Run: headless pygame with SDL's dummy video driver; simulated clock (each Clock.tick advances the game by its frame time, no real sleeping); random seed 0; keys injected as events and as key.get_pressed() state; mouse plan: one left click at the window centre at the start of phase 2, then a move to the lower-right quarter at the start of phase 3.
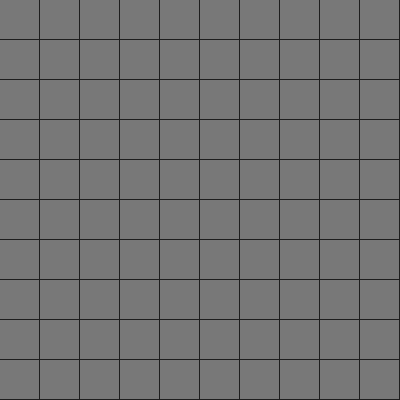
Frame 1 of 4 · flips 1–60 · no input
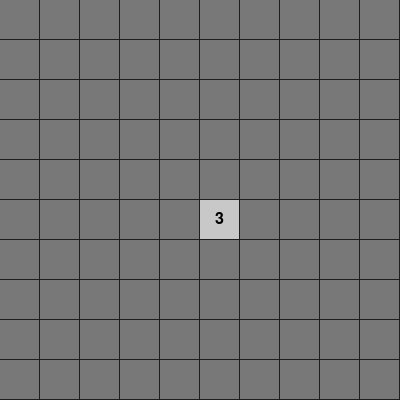
Frame 2 of 4 · flips 61–180 · clicked the window centre · tapped SPACE, RETURN · held RIGHT (→), D
Frame 3 of 4 · flips 181–300 · moved the mouse to the lower-right quarter · held DOWN (↓), S · screen unchanged from frame 2, image omitted
Frame 4 of 4 · flips 301–420 · held LEFT (←), A, UP (↑), W · screen unchanged from frame 3, image omitted

The pygame program that drew these frames:

import pygame, random, sys

pygame.init()
BLACK = (0, 0, 0)
GRAY = (120, 120, 120)
LIGHT_GRAY = (200, 200, 200)
WHITE = (255, 255, 255)
RED = (220, 30, 30)
BG = (30, 30, 30)

ROWS, COLS = 10, 10
BOMBS = 15
TILE = 40
WIDTH, HEIGHT = COLS * TILE, ROWS * TILE
screen = pygame.display.set_mode((WIDTH, HEIGHT))
pygame.display.set_caption("Miny – jednoduchá verze bez obrázků")

font = pygame.font.SysFont(None, 24)
big_font = pygame.font.SysFont(None, 48)
clock = pygame.time.Clock()

# -----------------------------
# Pomocné funkce
# -----------------------------

def generate_board():
    """Vytvoří hrací desku a rozmístí miny."""
    board = [[{"bomb": False, "revealed": False, "flag": False, "adj": 0} for _ in range(COLS)] for _ in range(ROWS)]
    placed = 0
    while placed < BOMBS:
        r = random.randrange(ROWS)
        c = random.randrange(COLS)
        if not board[r][c]["bomb"]:
            board[r][c]["bomb"] = True
            placed += 1
    # spočítat sousední miny
    for r in range(ROWS):
        for c in range(COLS):
            if board[r][c]["bomb"]:
                continue
            count = 0
            for dr in (-1, 0, 1):
                for dc in (-1, 0, 1):
                    if dr == 0 and dc == 0:
                        continue
                    nr, nc = r + dr, c + dc
                    if 0 <= nr < ROWS and 0 <= nc < COLS and board[nr][nc]["bomb"]:
                        count += 1
            board[r][c]["adj"] = count
    return board


def flood_fill(r, c):
    """Pomocí zásobníku odhalí bezpečné pole a z prázdných polí pokračuje k sousedům."""
    stack = [(r, c)]
    while stack:
        r, c = stack.pop()
        cell = board[r][c]
        if cell["revealed"] or cell["flag"]:
            continue
        cell["revealed"] = True
        if cell["adj"] == 0:
            for dr in (-1, 0, 1):
                for dc in (-1, 0, 1):
                    nr, nc = r + dr, c + dc
                    if 0 <= nr < ROWS and 0 <= nc < COLS:
                        if not board[nr][nc]["revealed"]:
                            stack.append((nr, nc))


def reveal(r, c):
    global game_over
    cell = board[r][c]
    if cell["flag"] or cell["revealed"]:
        return
    if cell["bomb"]:
        cell["revealed"] = True
        game_over = True
    else:
        flood_fill(r, c)


def check_win():
    for r in range(ROWS):
        for c in range(COLS):
            cell = board[r][c]
            if not cell["bomb"] and not cell["revealed"]:
                return False
    return True


# -----------------------------
# Herní cyklus
# -----------------------------

board = generate_board()
game_over = False
win = False
running = True

while running:
    for event in pygame.event.get():
        if event.type == pygame.QUIT:
            running = False
        elif event.type == pygame.MOUSEBUTTONDOWN and not game_over and not win:
            mx, my = event.pos
            col = mx // TILE
            row = my // TILE
            if 0 <= row < ROWS and 0 <= col < COLS:
                if event.button == 1:  # levé tlačítko – odhal
                    reveal(row, col)
                    if not game_over:
                        win = check_win()
                elif event.button == 3:  # pravé tlačítko – vlajka
                    cell = board[row][col]
                    if not cell["revealed"]:
                        cell["flag"] = not cell["flag"]

    # -------------------------
    # Render
    # -------------------------
    screen.fill(BG)

    for r in range(ROWS):
        for c in range(COLS):
            rect = pygame.Rect(c * TILE, r * TILE, TILE - 1, TILE - 1)
            cell = board[r][c]

            if cell["revealed"]:
                pygame.draw.rect(screen, LIGHT_GRAY, rect)
                if cell["bomb"]:
                    pygame.draw.circle(screen, RED, rect.center, TILE // 4)
                elif cell["adj"] > 0:
                    text = font.render(str(cell["adj"]), True, BLACK)
                    screen.blit(text, text.get_rect(center=rect.center))
            else:
                pygame.draw.rect(screen, GRAY, rect)
                if cell["flag"]:
                    text = font.render("F", True, RED)
                    screen.blit(text, text.get_rect(center=rect.center))

    if game_over or win:
        msg = "Vyhrál jsi! :-)" if win else "Game Over!"
        overlay = big_font.render(msg, True, WHITE)
        screen.blit(overlay, overlay.get_rect(center=(WIDTH // 2, HEIGHT // 2)))

    pygame.display.flip()
    clock.tick(60)

pygame.quit()
sys.exit()
